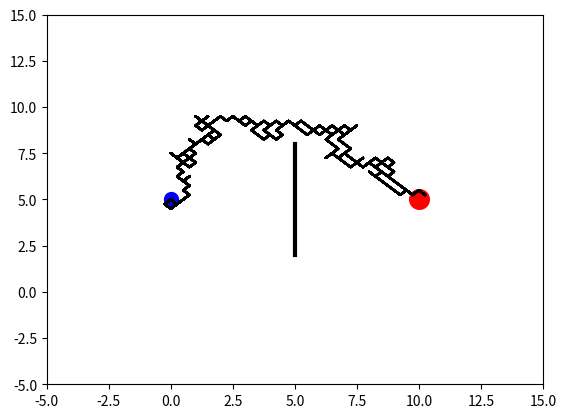

This chart was generated by the following Python code:
import matplotlib.pyplot as plt
import numpy as np

N_MOVES = 150
DNA_SIZE = N_MOVES*2         # 40 x moves, 40 y moves
DIRECTION_BOUND = [0, 1]
CROSS_RATE = 0.8
MUTATE_RATE = 0.0001
POP_SIZE = 100
N_GENERATIONS = 100
GOAL_POINT = [10, 5]
START_POINT = [0, 5]
OBSTACLE_LINE = np.array([[5, 2], [5, 8]])


class GA(object):
    def __init__(self, DNA_size, DNA_bound, cross_rate, mutation_rate, pop_size, ):
        self.DNA_size = DNA_size
        DNA_bound[1] += 1
        self.DNA_bound = DNA_bound
        self.cross_rate = cross_rate
        self.mutate_rate = mutation_rate
        self.pop_size = pop_size

        self.pop = np.random.randint(*DNA_bound, size=(pop_size, DNA_size))

    def DNA2product(self, DNA, n_moves, start_point):                 # convert to readable string
        pop = (DNA - 0.5) / 2
        pop[:, 0], pop[:, n_moves] = start_point[0], start_point[1]
        lines_x = np.cumsum(pop[:, :n_moves], axis=1)
        lines_y = np.cumsum(pop[:, n_moves:], axis=1)
        return lines_x, lines_y

    def get_fitness(self, lines_x, lines_y, goal_point, obstacle_line):
        dist2goal = np.sqrt((goal_point[0] - lines_x[:, -1]) ** 2 + (goal_point[1] - lines_y[:, -1]) ** 2)
        fitness = np.power(1 / (dist2goal + 1), 2)
        points = (lines_x > obstacle_line[0, 0] - 0.5) & (lines_x < obstacle_line[1, 0] + 0.5)
        y_values = np.where(points, lines_y, np.zeros_like(lines_y) - 100)
        bad_lines = ((y_values > obstacle_line[0, 1]) & (y_values < obstacle_line[1, 1])).max(axis=1)
        fitness[bad_lines] = 1e-6
        return fitness

    def select(self, fitness):
        idx = np.random.choice(np.arange(self.pop_size), size=self.pop_size, replace=True, p=fitness/fitness.sum())
        return self.pop[idx]

    def crossover(self, parent, pop):
        if np.random.rand() < self.cross_rate:
            i_ = np.random.randint(0, self.pop_size, size=1)  # select another individual from pop
            cross_points = np.random.randint(0, 2, self.DNA_size).astype(np.bool)   # choose crossover points
            parent[cross_points] = pop[i_, cross_points]                            # mating and produce one child
        return parent

    def mutate(self, child):
        for point in range(self.DNA_size):
            if np.random.rand() < self.mutate_rate:
                child[point] = np.random.randint(*self.DNA_bound)
        return child

    def evolve(self, fitness):
        pop = self.select(fitness)
        pop_copy = pop.copy()
        for parent in pop:  # for every parent
            child = self.crossover(parent, pop_copy)
            child = self.mutate(child)
            parent[:] = child
        self.pop = pop


class Line(object):
    def __init__(self, n_moves, goal_point, start_point, obstacle_line):
        self.n_moves = n_moves
        self.goal_point = goal_point
        self.start_point = start_point
        self.obstacle_line = obstacle_line

        plt.ion()

    def plotting(self, lines_x, lines_y):
        plt.cla()
        plt.scatter(*self.goal_point, s=200, c='r')
        plt.scatter(*self.start_point, s=100, c='b')
        plt.plot(self.obstacle_line[:, 0], self.obstacle_line[:, 1], lw=3, c='k')
        plt.plot(lines_x.T, lines_y.T, c='k')
        plt.xlim((-5, 15))
        plt.ylim((-5, 15))
        plt.pause(0.01)


ga = GA(DNA_size=DNA_SIZE, DNA_bound=DIRECTION_BOUND,
        cross_rate=CROSS_RATE, mutation_rate=MUTATE_RATE, pop_size=POP_SIZE)

env = Line(N_MOVES, GOAL_POINT, START_POINT, OBSTACLE_LINE)

for generation in range(N_GENERATIONS):
    lx, ly = ga.DNA2product(ga.pop, N_MOVES, START_POINT)
    fitness = ga.get_fitness(lx, ly, GOAL_POINT, OBSTACLE_LINE)
    ga.evolve(fitness)
    print('Gen:', generation, '| best fit:', fitness.max())
    env.plotting(lx, ly)

plt.ioff()
plt.show()